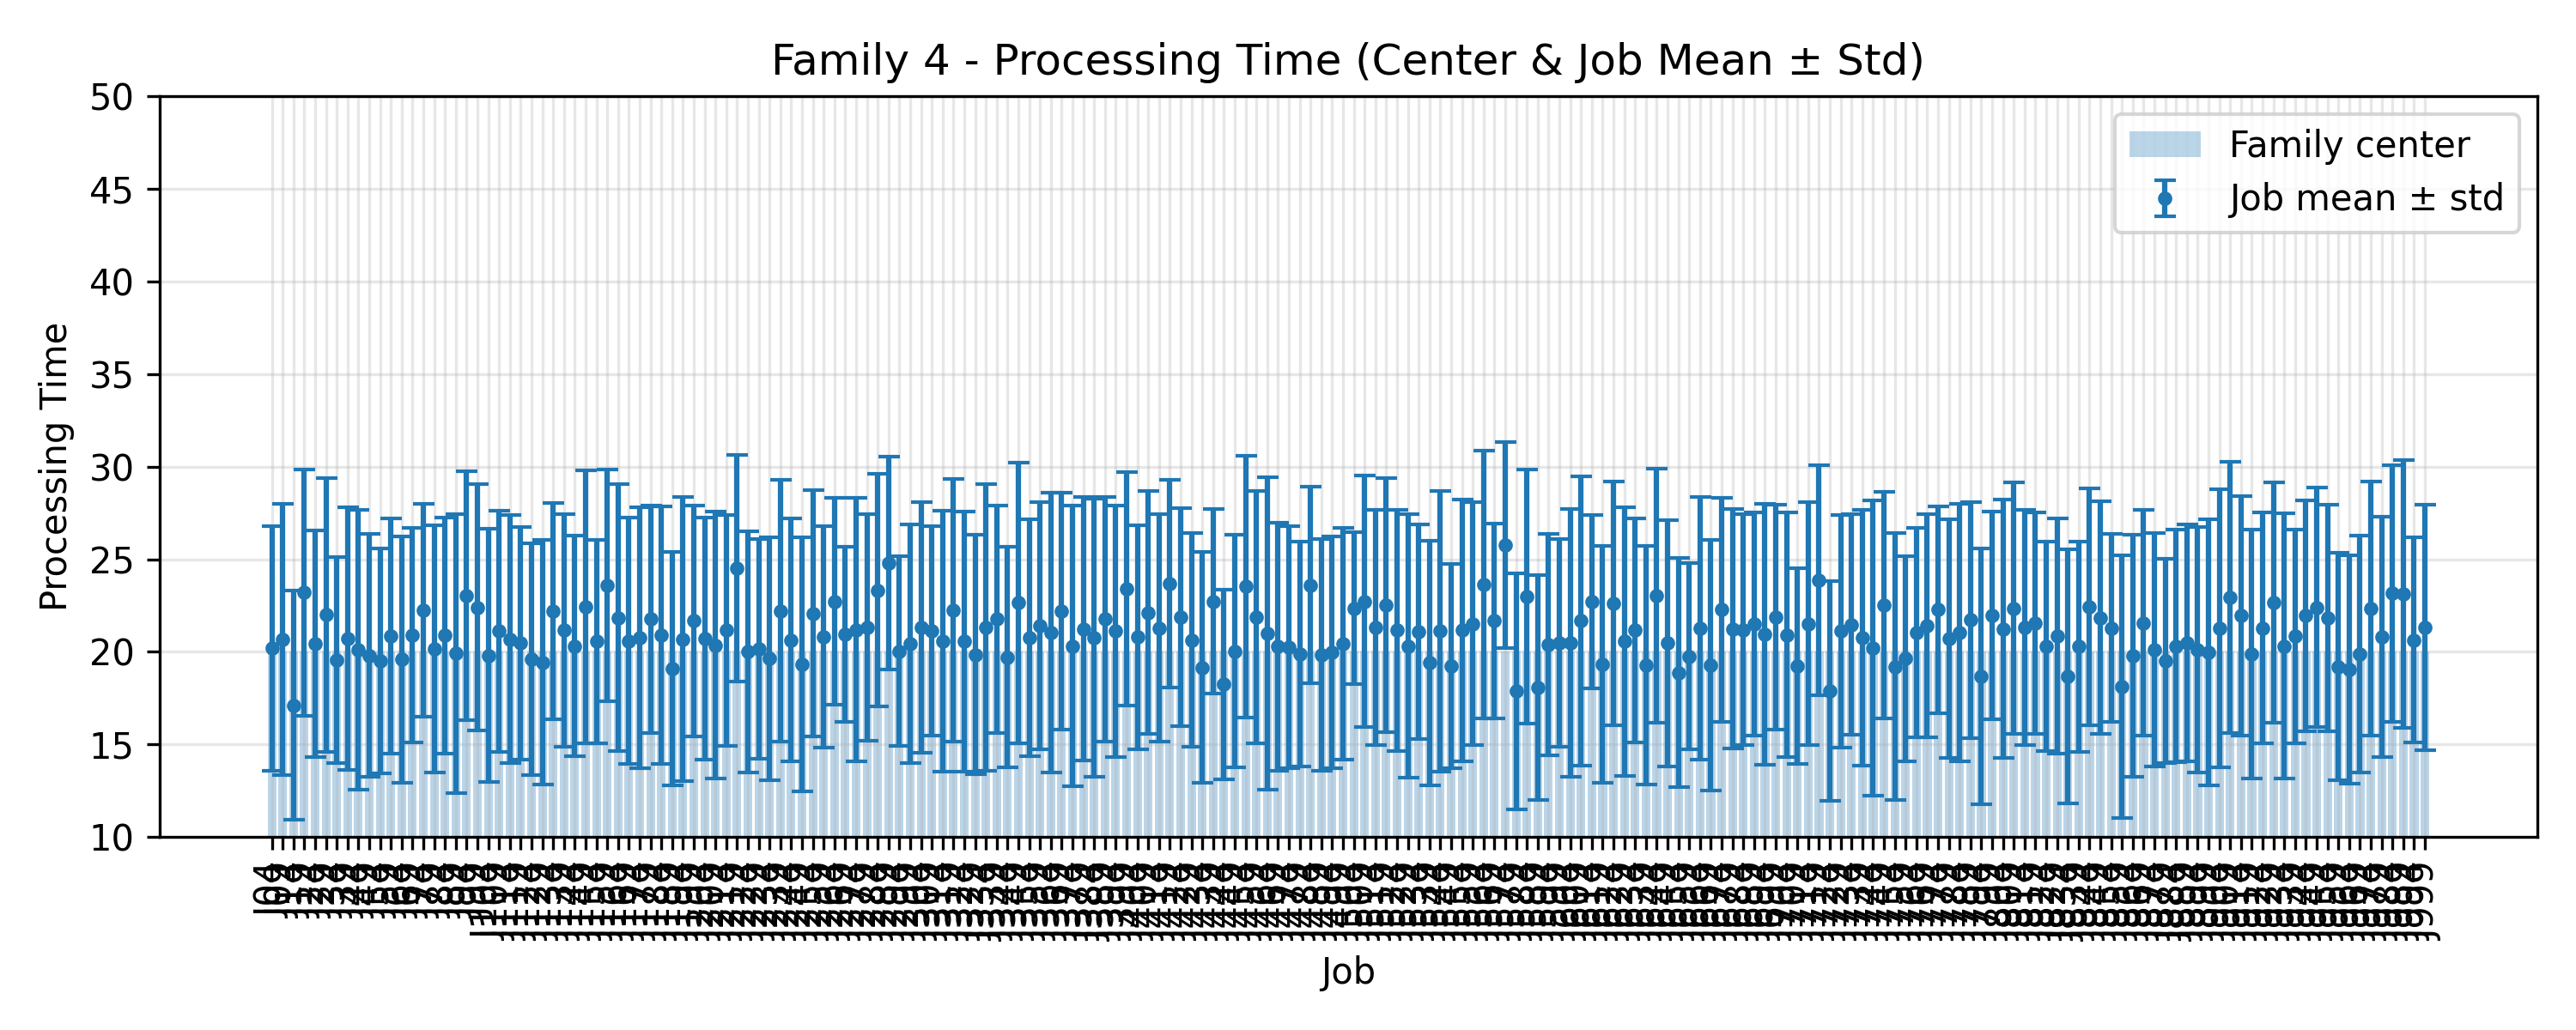

Values plotted in this chart, from the file beside it:
JobIndex, JobCode, MeanProcessingTime, StdProcessingTime, FamilyCenter
4, J04, 20.2, 6.609, 20.0
9, J09, 20.68, 7.331, 20.0
14, J14, 17.12, 6.192, 20.0
19, J19, 23.2, 6.639, 20.0
24, J24, 20.44, 6.126, 20.0
29, J29, 22.0, 7.397, 20.0
34, J34, 19.56, 5.543, 20.0
39, J39, 20.72, 7.091, 20.0
44, J44, 20.12, 7.544, 20.0
49, J49, 19.8, 6.548, 20.0
54, J54, 19.52, 6.074, 20.0
59, J59, 20.84, 6.341, 20.0
64, J64, 19.6, 6.645, 20.0
69, J69, 20.92, 5.789, 20.0
74, J74, 22.24, 5.75, 20.0
79, J79, 20.16, 6.661, 20.0
84, J84, 20.88, 6.383, 20.0
89, J89, 19.92, 7.526, 20.0
94, J94, 23.04, 6.714, 20.0
99, J99, 22.4, 6.645, 20.0
104, J104, 19.8, 6.835, 20.0
109, J109, 21.12, 6.52, 20.0
114, J114, 20.68, 6.692, 20.0
119, J119, 20.48, 6.275, 20.0
124, J124, 19.6, 6.267, 20.0
129, J129, 19.44, 6.61, 20.0
134, J134, 22.2, 5.858, 20.0
139, J139, 21.16, 6.284, 20.0
144, J144, 20.32, 5.965, 20.0
149, J149, 22.44, 7.371, 20.0
154, J154, 20.56, 5.478, 20.0
159, J159, 23.6, 6.255, 20.0
164, J164, 21.84, 7.209, 20.0
169, J169, 20.6, 6.627, 20.0
174, J174, 20.76, 7.033, 20.0
179, J179, 21.76, 6.127, 20.0
184, J184, 20.92, 6.945, 20.0
189, J189, 19.08, 6.305, 20.0
194, J194, 20.68, 7.667, 20.0
199, J199, 21.68, 6.24, 20.0
204, J204, 20.72, 6.527, 20.0
209, J209, 20.36, 7.216, 20.0
214, J214, 21.16, 6.246, 20.0
219, J219, 24.52, 6.1, 20.0
224, J224, 20.0, 6.518, 20.0
229, J229, 20.16, 5.951, 20.0
234, J234, 19.64, 6.554, 20.0
239, J239, 22.2, 7.065, 20.0
244, J244, 20.64, 6.541, 20.0
249, J249, 19.32, 6.863, 20.0
254, J254, 22.08, 6.657, 20.0
259, J259, 20.8, 5.987, 20.0
264, J264, 22.72, 5.589, 20.0
269, J269, 20.96, 4.737, 20.0
274, J274, 21.2, 7.127, 20.0
279, J279, 21.32, 6.13, 20.0
284, J284, 23.32, 6.272, 20.0
289, J289, 24.8, 5.762, 20.0
294, J294, 20.04, 5.126, 20.0
299, J299, 20.44, 6.444, 20.0
... 140 more rows
